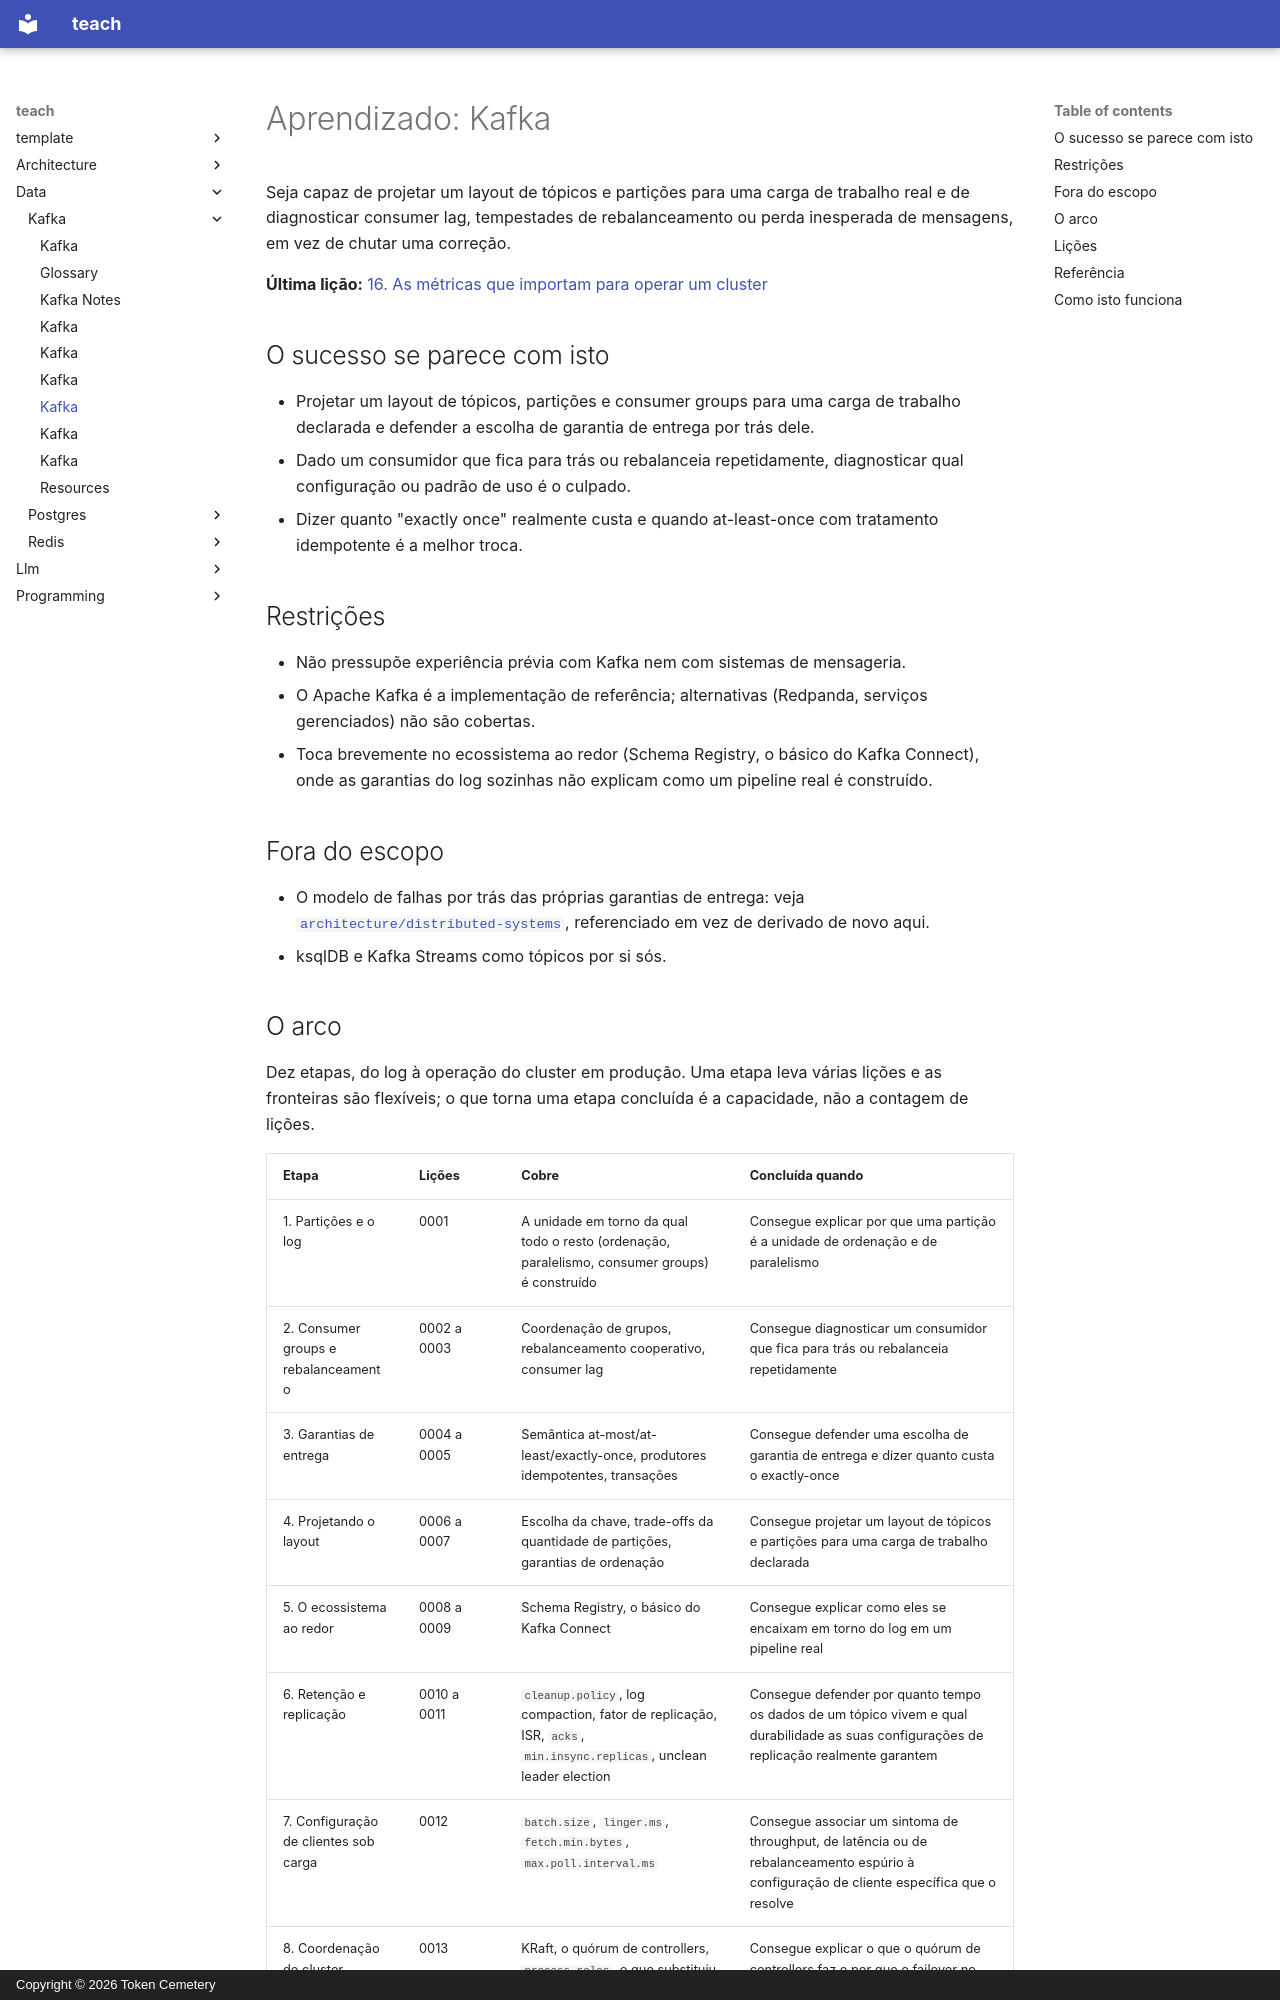

repository: TokenCemetery/teach · page: data/kafka/README.pt/index.html · generator: mkdocs · copyright: Copyright © 2026 Token Cemetery

---
title: Kafka
description: "Domine o log: partições, consumer groups, garantias de entrega e quanto \"exactly once\" realmente custa"
type: topic
---

# Aprendizado: Kafka

Seja capaz de projetar um layout de tópicos e partições para uma carga de trabalho real e de diagnosticar consumer lag, tempestades de rebalanceamento ou perda inesperada de mensagens, em vez de chutar uma correção.

**Última lição:** [16. As métricas que importam para operar um cluster](lessons/0016-the-metrics-that-matter-for-operating-a-cluster.md)

## O sucesso se parece com isto

- Projetar um layout de tópicos, partições e consumer groups para uma carga de trabalho declarada e defender a escolha de garantia de entrega por trás dele.
- Dado um consumidor que fica para trás ou rebalanceia repetidamente, diagnosticar qual configuração ou padrão de uso é o culpado.
- Dizer quanto "exactly once" realmente custa e quando at-least-once com tratamento idempotente é a melhor troca.

## Restrições

- Não pressupõe experiência prévia com Kafka nem com sistemas de mensageria.
- O Apache Kafka é a implementação de referência; alternativas (Redpanda, serviços gerenciados) não são cobertas.
- Toca brevemente no ecossistema ao redor (Schema Registry, o básico do Kafka Connect), onde as garantias do log sozinhas não explicam como um pipeline real é construído.

## Fora do escopo

- O modelo de falhas por trás das próprias garantias de entrega: veja [`architecture/distributed-systems`](../../architecture/distributed-systems/), referenciado em vez de derivado de novo aqui.
- ksqlDB e Kafka Streams como tópicos por si sós.

## O arco

Dez etapas, do log à operação do cluster em produção. Uma etapa leva várias lições e as fronteiras são flexíveis; o que torna uma etapa concluída é a capacidade, não a contagem de lições.

| Etapa | Lições | Cobre | Concluída quando |
|---|---|---|---|
| 1. Partições e o log | 0001 | A unidade em torno da qual todo o resto (ordenação, paralelismo, consumer groups) é construído | Consegue explicar por que uma partição é a unidade de ordenação e de paralelismo |
| 2. Consumer groups e rebalanceamento | 0002 a 0003 | Coordenação de grupos, rebalanceamento cooperativo, consumer lag | Consegue diagnosticar um consumidor que fica para trás ou rebalanceia repetidamente |
| 3. Garantias de entrega | 0004 a 0005 | Semântica at-most/at-least/exactly-once, produtores idempotentes, transações | Consegue defender uma escolha de garantia de entrega e dizer quanto custa o exactly-once |
| 4. Projetando o layout | 0006 a 0007 | Escolha da chave, trade-offs da quantidade de partições, garantias de ordenação | Consegue projetar um layout de tópicos e partições para uma carga de trabalho declarada |
| 5. O ecossistema ao redor | 0008 a 0009 | Schema Registry, o básico do Kafka Connect | Consegue explicar como eles se encaixam em torno do log em um pipeline real |
| 6. Retenção e replicação | 0010 a 0011 | `cleanup.policy`, log compaction, fator de replicação, ISR, `acks`, `min.insync.replicas`, unclean leader election | Consegue defender por quanto tempo os dados de um tópico vivem e qual durabilidade as suas configurações de replicação realmente garantem |
| 7. Configuração de clientes sob carga | 0012 | `batch.size`, `linger.ms`, `fetch.min.bytes`, `max.poll.interval.ms` | Consegue associar um sintoma de throughput, de latência ou de rebalanceamento espúrio à configuração de cliente específica que o resolve |
| 8. Coordenação do cluster | 0013 | KRaft, o quórum de controllers, `process.roles`, o que substituiu o ZooKeeper | Consegue explicar o que o quórum de controllers faz e por que o failover no KRaft não precisa buscar de novo todos os metadados |
| 9. Segurança e multi-tenancy | 0014 a 0015 | TLS, SASL, `security.protocol`, ACLs, negação por padrão, cotas | Consegue nomear qual mecanismo (criptografia, autenticação, autorização ou isolamento de recursos) uma dada questão de segurança realmente envolve |
| 10. Operando o cluster | 0016 | `UnderReplicatedPartitions`, `UnderMinIsr`, folga de disco, latência de requisições, saturação dos request handlers | Consegue nomear a qual das três famílias de sinais um dado sintoma operacional pertence, e fazer a triagem entre broker isolado e cluster inteiro |
